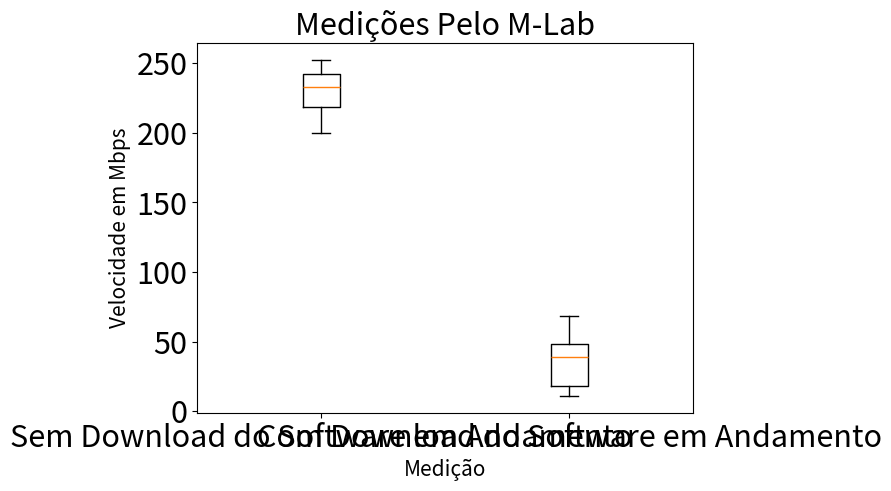

This chart was generated by the following Python code:
import matplotlib.pyplot as plt
amostraMedicao1=[237.41,233.13,217.63,252.29,232.33,219.56,199.83,242.98,246.02,234.07,230.26,210.45,210.45,243.47,241.00]
amostraMedicao2= [11.72,51.02,44.78,38.98,22.03,23.98,18.73,10.95,40.93,17.42,59.52,68.41,15.35,53.47,43.16]

SMALL_SIZE = 22
MEDIUM_SIZE = 10
BIGGER_SIZE = 12

plt.rc('font', size=SMALL_SIZE)          # controls default text sizes
plt.rc('axes', titlesize=SMALL_SIZE)     # fontsize of the axes title
plt.rc('axes', labelsize=MEDIUM_SIZE)    # fontsize of the x and y labels
plt.rc('xtick', labelsize=SMALL_SIZE)    # fontsize of the tick labels
plt.rc('ytick', labelsize=SMALL_SIZE)    # fontsize of the tick labels
plt.rc('legend', fontsize=SMALL_SIZE)    # legend fontsize
plt.rc('figure', titlesize=BIGGER_SIZE)

plt.xlabel('Medição', fontsize=15)
plt.ylabel('Velocidade em Mbps', fontsize=15)

plt.boxplot([amostraMedicao1, amostraMedicao2])
plt.xticks([1, 2], ['Sem Download do Software em Andamento', 'Com Download do Software em Andamento'])
plt.title("Medições Pelo M-Lab")
plt.show()
